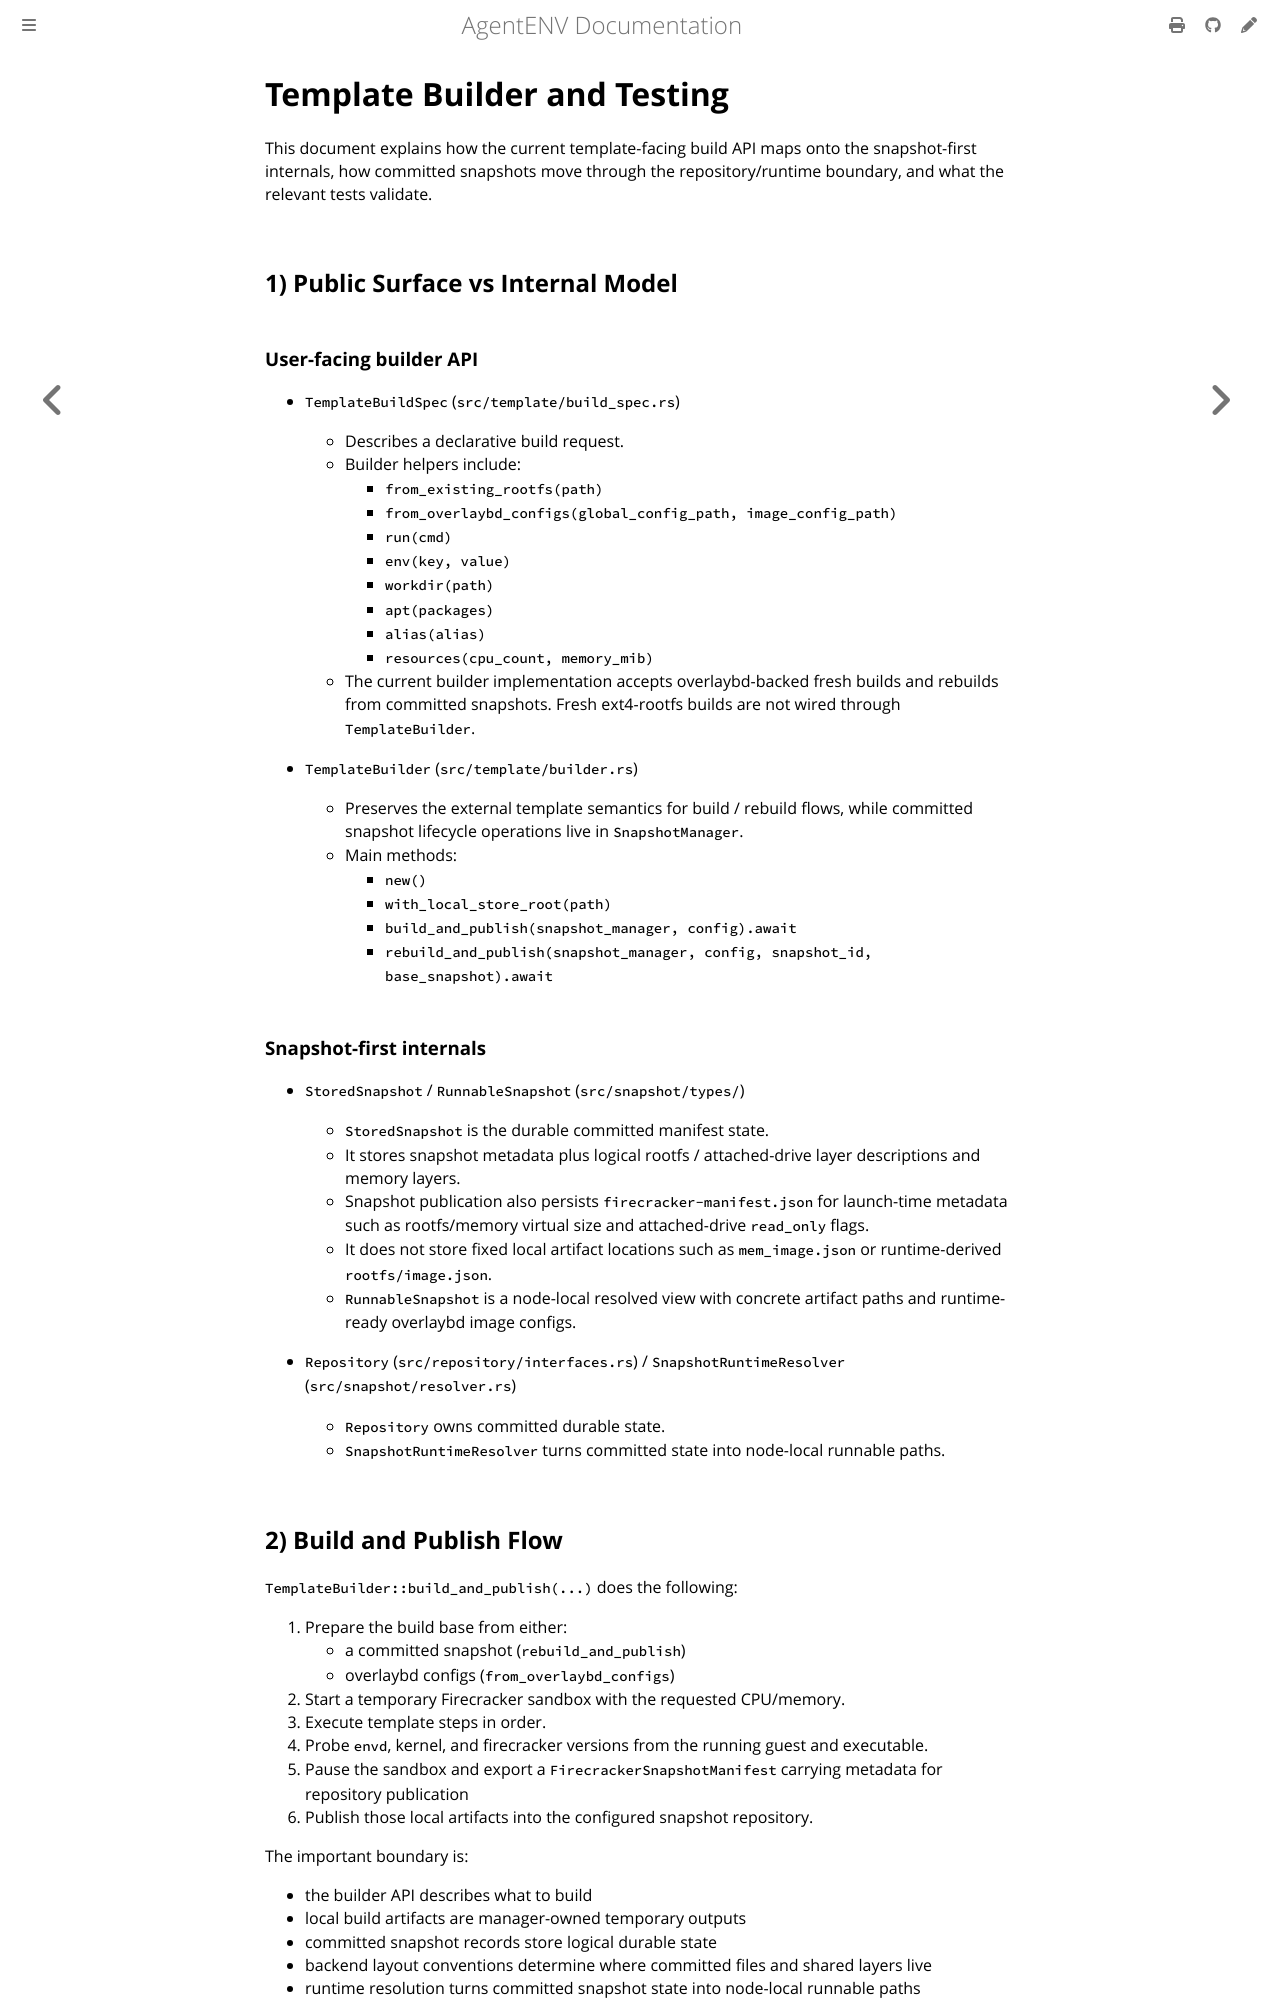

repository: fy2462/AgentENV · page: dev/internals/template-builder-testing.html · generator: mdbook

# Template Builder and Testing

This document explains how the current template-facing build API maps onto the
snapshot-first internals, how committed snapshots move through the
repository/runtime boundary, and what the relevant tests validate.

## 1) Public Surface vs Internal Model

### User-facing builder API

- `TemplateBuildSpec` (`src/template/build_spec.rs`)
  - Describes a declarative build request.
  - Builder helpers include:
    - `from_existing_rootfs(path)`
    - `from_overlaybd_configs(global_config_path, image_config_path)`
    - `run(cmd)`
    - `env(key, value)`
    - `workdir(path)`
    - `apt(packages)`
    - `alias(alias)`
    - `resources(cpu_count, memory_mib)`
  - The current builder implementation accepts overlaybd-backed fresh builds and
    rebuilds from committed snapshots. Fresh ext4-rootfs builds are not wired
    through `TemplateBuilder`.

- `TemplateBuilder` (`src/template/builder.rs`)
  - Preserves the external template semantics for build / rebuild flows, while
    committed snapshot lifecycle operations live in `SnapshotManager`.
  - Main methods:
    - `new()`
    - `with_local_store_root(path)`
    - `build_and_publish(snapshot_manager, config).await`
    - `rebuild_and_publish(snapshot_manager, config, snapshot_id, base_snapshot).await`

### Snapshot-first internals

- `StoredSnapshot` / `RunnableSnapshot` (`src/snapshot/types/`)
  - `StoredSnapshot` is the durable committed manifest state.
  - It stores snapshot metadata plus logical rootfs / attached-drive layer
    descriptions and memory layers.
  - Snapshot publication also persists `firecracker-manifest.json` for
    launch-time metadata such as rootfs/memory virtual size and attached-drive
    `read_only` flags.
  - It does not store fixed local artifact locations such as `mem_image.json`
    or runtime-derived `rootfs/image.json`.
  - `RunnableSnapshot` is a node-local resolved view with concrete artifact
    paths and runtime-ready overlaybd image configs.

- `Repository` (`src/repository/interfaces.rs`) /
  `SnapshotRuntimeResolver` (`src/snapshot/resolver.rs`)
  - `Repository` owns committed durable state.
  - `SnapshotRuntimeResolver` turns committed state into node-local runnable
    paths.
